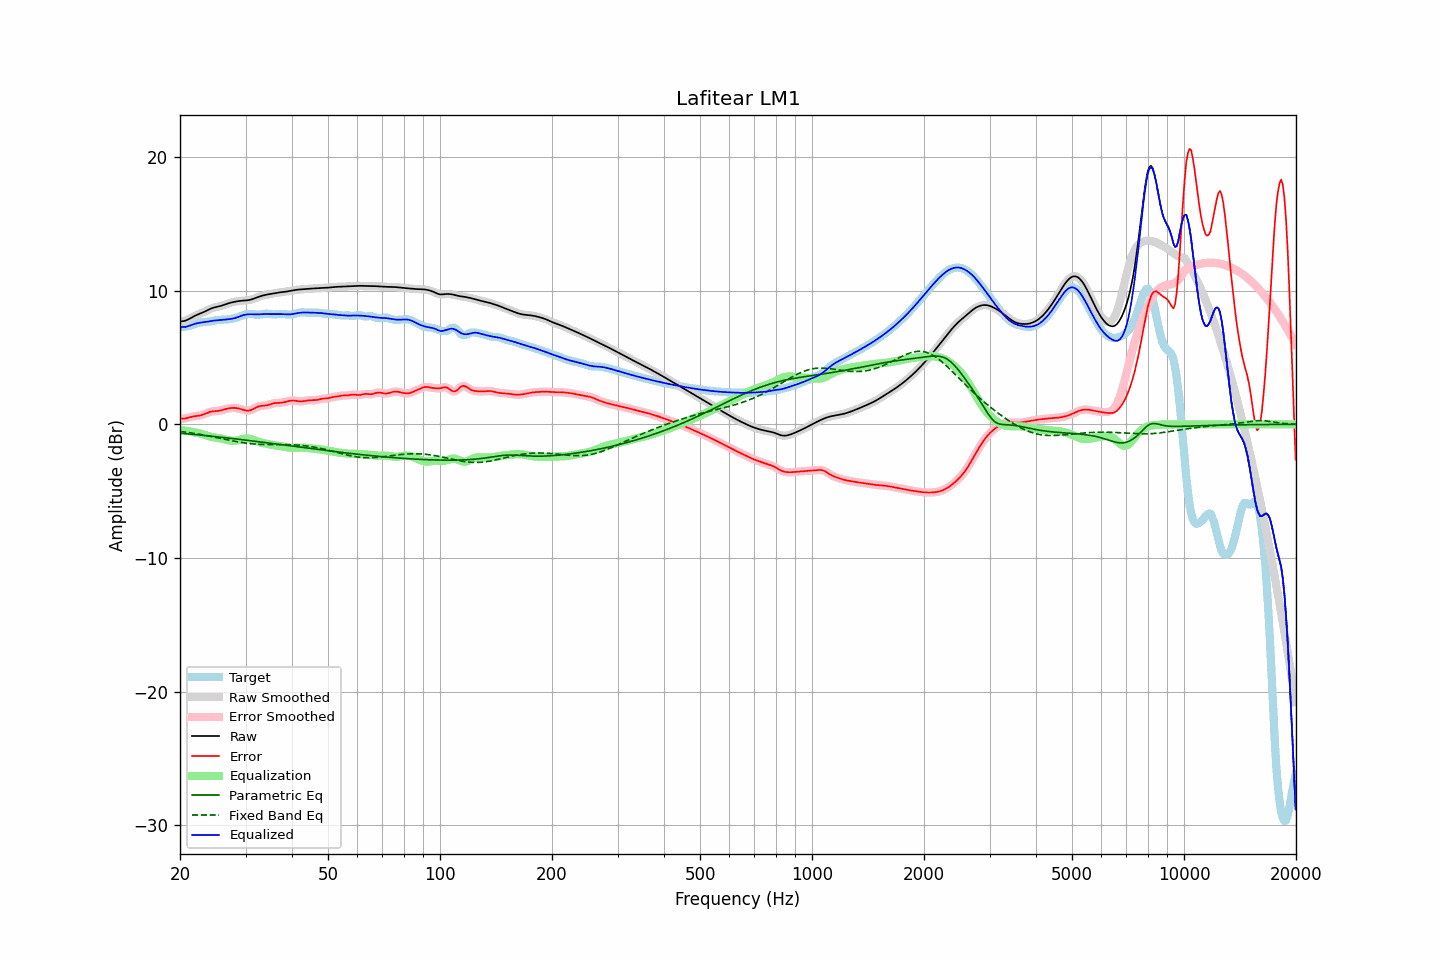

Data behind this chart, as committed beside it:
frequency, raw, error, smoothed, error_smoothed, equalization, parametric_eq, fixed_band_eq, equalized_raw, equalized_smoothed, target
20.00, 7.70, 0.45, 7.70, 0.44, -0.41, -0.66, -0.53, 7.29, 7.29, 7.26
20.20, 7.71, 0.43, 7.71, 0.43, -0.43, -0.67, -0.54, 7.28, 7.28, 7.28
20.40, 7.73, 0.43, 7.72, 0.43, -0.45, -0.68, -0.56, 7.28, 7.28, 7.30
20.61, 7.75, 0.43, 7.75, 0.44, -0.46, -0.69, -0.57, 7.29, 7.29, 7.32
20.81, 7.79, 0.46, 7.79, 0.46, -0.48, -0.70, -0.59, 7.31, 7.31, 7.33
21.02, 7.85, 0.49, 7.85, 0.49, -0.50, -0.71, -0.61, 7.34, 7.34, 7.35
21.23, 7.91, 0.53, 7.91, 0.53, -0.52, -0.72, -0.62, 7.39, 7.39, 7.38
21.44, 7.98, 0.56, 7.98, 0.56, -0.54, -0.74, -0.64, 7.43, 7.43, 7.42
21.66, 8.05, 0.59, 8.04, 0.59, -0.57, -0.75, -0.66, 7.48, 7.47, 7.46
21.87, 8.11, 0.61, 8.11, 0.61, -0.59, -0.76, -0.68, 7.52, 7.51, 7.50
22.09, 8.17, 0.62, 8.17, 0.62, -0.62, -0.77, -0.70, 7.55, 7.55, 7.54
22.31, 8.22, 0.64, 8.22, 0.64, -0.64, -0.78, -0.72, 7.58, 7.58, 7.58
22.54, 8.27, 0.66, 8.27, 0.66, -0.67, -0.79, -0.74, 7.60, 7.60, 7.61
22.76, 8.32, 0.68, 8.32, 0.68, -0.70, -0.81, -0.76, 7.62, 7.62, 7.63
22.99, 8.36, 0.71, 8.37, 0.72, -0.73, -0.82, -0.78, 7.63, 7.63, 7.65
23.22, 8.42, 0.76, 8.42, 0.76, -0.77, -0.83, -0.80, 7.65, 7.65, 7.66
23.45, 8.48, 0.81, 8.48, 0.81, -0.81, -0.84, -0.82, 7.66, 7.66, 7.67
23.69, 8.54, 0.86, 8.54, 0.86, -0.85, -0.85, -0.85, 7.68, 7.68, 7.68
23.92, 8.60, 0.91, 8.60, 0.91, -0.89, -0.87, -0.87, 7.71, 7.71, 7.69
24.16, 8.65, 0.94, 8.65, 0.94, -0.93, -0.88, -0.89, 7.73, 7.73, 7.71
24.40, 8.70, 0.97, 8.70, 0.97, -0.95, -0.89, -0.92, 7.75, 7.75, 7.73
24.65, 8.74, 0.98, 8.74, 0.98, -0.97, -0.90, -0.94, 7.77, 7.76, 7.76
24.89, 8.77, 0.99, 8.77, 0.99, -0.99, -0.92, -0.97, 7.78, 7.78, 7.78
25.14, 8.80, 1.00, 8.80, 1.00, -1.01, -0.93, -0.99, 7.79, 7.79, 7.80
25.39, 8.82, 1.01, 8.83, 1.01, -1.03, -0.94, -1.02, 7.80, 7.80, 7.81
25.65, 8.85, 1.03, 8.86, 1.03, -1.05, -0.96, -1.04, 7.81, 7.81, 7.82
25.91, 8.89, 1.06, 8.89, 1.06, -1.07, -0.97, -1.07, 7.82, 7.82, 7.83
26.16, 8.93, 1.09, 8.93, 1.09, -1.10, -0.98, -1.09, 7.83, 7.83, 7.84
26.43, 8.97, 1.13, 8.97, 1.13, -1.13, -1.00, -1.12, 7.84, 7.84, 7.84
26.69, 9.01, 1.16, 9.01, 1.16, -1.16, -1.01, -1.14, 7.86, 7.86, 7.85
26.96, 9.06, 1.19, 9.05, 1.19, -1.19, -1.02, -1.17, 7.87, 7.87, 7.86
27.23, 9.09, 1.21, 9.09, 1.21, -1.21, -1.04, -1.19, 7.88, 7.88, 7.88
27.50, 9.12, 1.23, 9.12, 1.23, -1.22, -1.05, -1.22, 7.90, 7.90, 7.89
27.77, 9.15, 1.23, 9.15, 1.23, -1.23, -1.07, -1.24, 7.92, 7.92, 7.92
28.05, 9.18, 1.23, 9.18, 1.23, -1.23, -1.08, -1.27, 7.95, 7.95, 7.94
28.33, 9.20, 1.22, 9.20, 1.22, -1.21, -1.09, -1.29, 7.99, 7.99, 7.98
28.62, 9.22, 1.20, 9.22, 1.20, -1.19, -1.11, -1.31, 8.03, 8.03, 8.02
28.90, 9.24, 1.18, 9.24, 1.17, -1.16, -1.12, -1.33, 8.07, 8.07, 8.06
29.19, 9.25, 1.14, 9.25, 1.14, -1.13, -1.14, -1.35, 8.12, 8.12, 8.11
29.48, 9.26, 1.10, 9.26, 1.10, -1.10, -1.15, -1.37, 8.16, 8.16, 8.16
29.78, 9.27, 1.07, 9.27, 1.07, -1.07, -1.17, -1.39, 8.19, 8.19, 8.20
30.08, 9.28, 1.04, 9.28, 1.04, -1.06, -1.18, -1.40, 8.22, 8.22, 8.23
30.38, 9.29, 1.03, 9.29, 1.03, -1.05, -1.20, -1.42, 8.23, 8.23, 8.26
30.68, 9.31, 1.03, 9.31, 1.04, -1.07, -1.21, -1.43, 8.24, 8.24, 8.27
30.99, 9.33, 1.07, 9.33, 1.07, -1.09, -1.23, -1.45, 8.24, 8.24, 8.27
31.30, 9.37, 1.12, 9.37, 1.12, -1.13, -1.24, -1.46, 8.24, 8.24, 8.25
31.61, 9.41, 1.18, 9.41, 1.18, -1.18, -1.26, -1.47, 8.24, 8.24, 8.23
31.93, 9.46, 1.24, 9.46, 1.24, -1.22, -1.27, -1.48, 8.23, 8.23, 8.21
32.24, 9.50, 1.30, 9.50, 1.30, -1.27, -1.29, -1.49, 8.23, 8.23, 8.20
32.57, 9.55, 1.35, 9.55, 1.34, -1.31, -1.30, -1.49, 8.23, 8.23, 8.20
32.89, 9.59, 1.37, 9.59, 1.37, -1.35, -1.32, -1.50, 8.24, 8.24, 8.22
33.22, 9.63, 1.39, 9.63, 1.39, -1.38, -1.33, -1.50, 8.25, 8.25, 8.24
33.55, 9.66, 1.40, 9.66, 1.40, -1.41, -1.35, -1.50, 8.25, 8.25, 8.26
33.89, 9.69, 1.41, 9.69, 1.41, -1.43, -1.36, -1.51, 8.26, 8.26, 8.28
34.23, 9.71, 1.43, 9.71, 1.43, -1.45, -1.38, -1.51, 8.26, 8.26, 8.28
34.57, 9.73, 1.46, 9.73, 1.46, -1.48, -1.40, -1.51, 8.26, 8.26, 8.27
34.92, 9.76, 1.50, 9.76, 1.50, -1.50, -1.41, -1.51, 8.25, 8.25, 8.26
35.27, 9.78, 1.54, 9.78, 1.54, -1.53, -1.43, -1.51, 8.25, 8.25, 8.24
35.62, 9.80, 1.57, 9.80, 1.57, -1.55, -1.44, -1.51, 8.25, 8.25, 8.23
35.97, 9.82, 1.59, 9.82, 1.59, -1.57, -1.46, -1.51, 8.25, 8.25, 8.23
... 635 more rows
